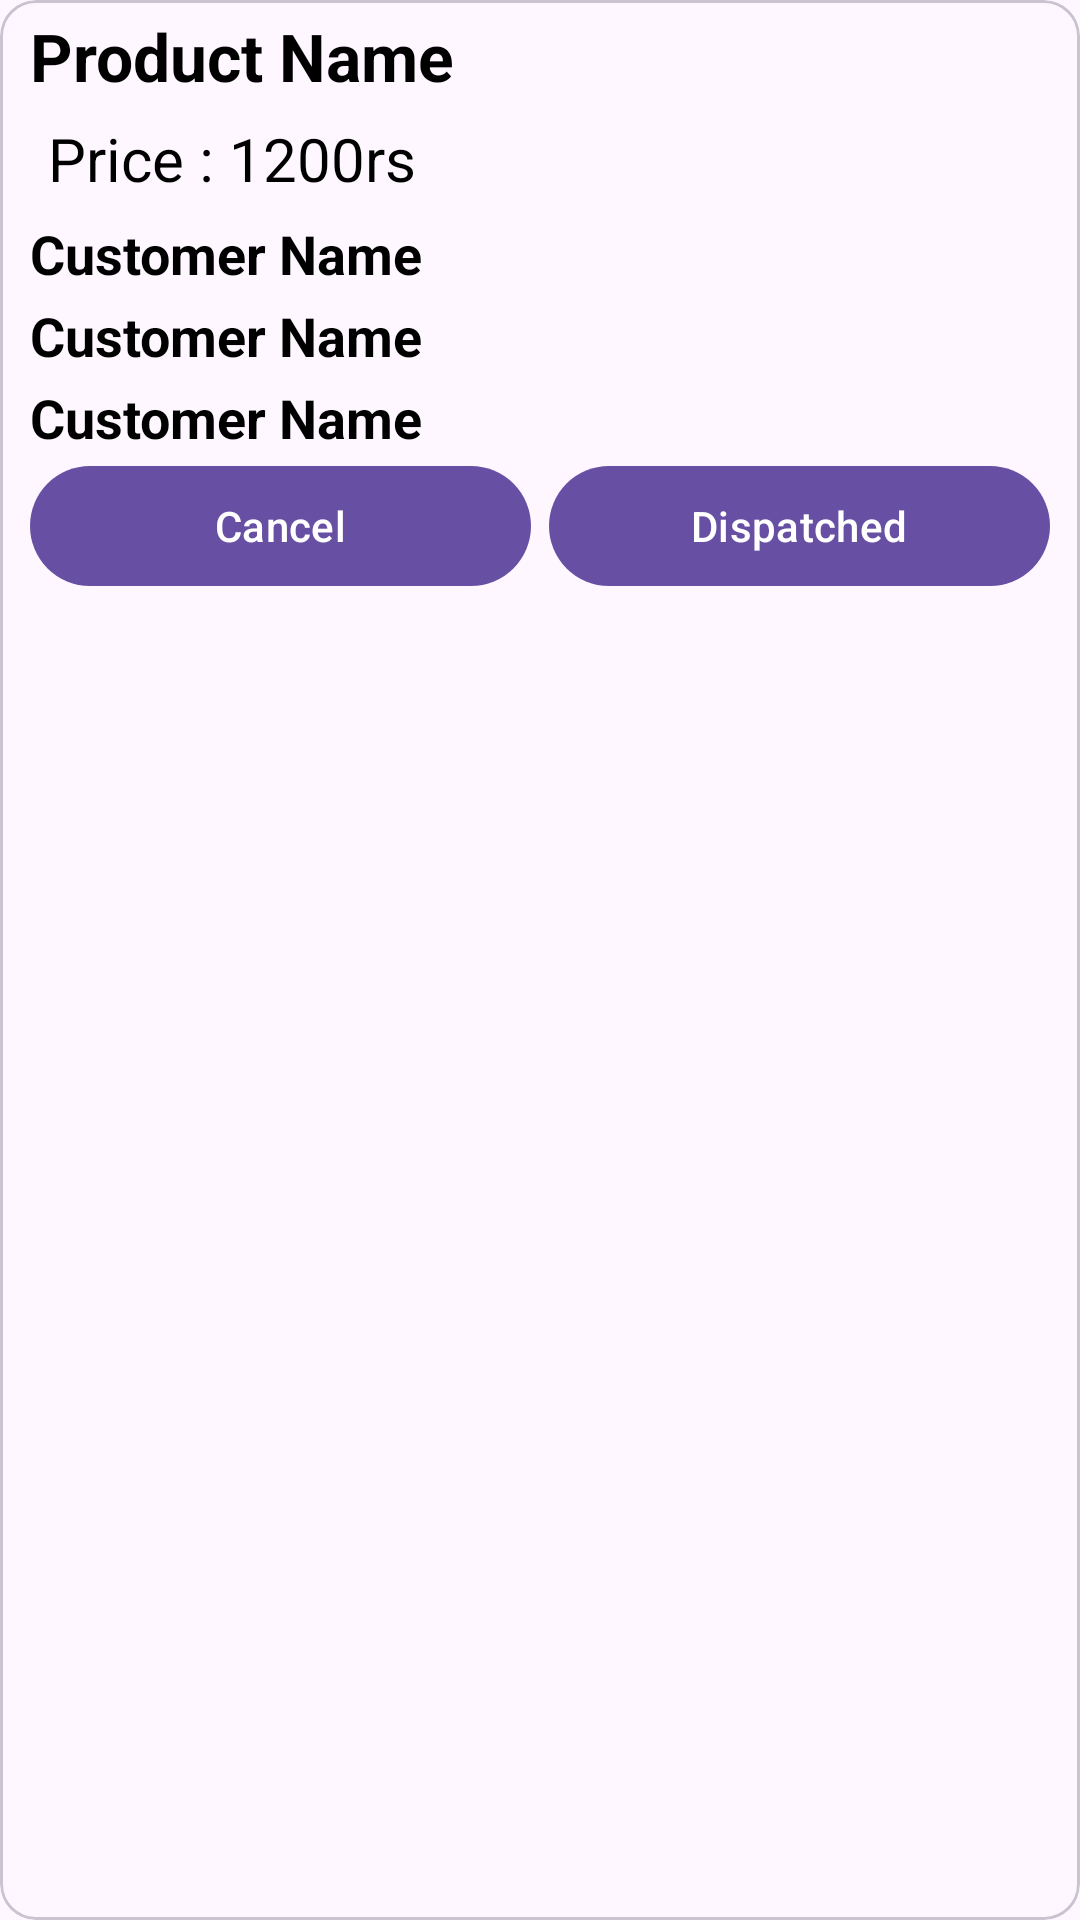

The Android layout XML behind this screen, and the referenced resources:
<!-- AndroidManifest.xml: application theme Theme.KamalSweetsAdmin -->
<!-- res/layout/all_order_item_layout.xml -->
<?xml version="1.0" encoding="utf-8"?>
<com.google.android.material.card.MaterialCardView xmlns:android="http://schemas.android.com/apk/res/android"
    android:layout_width="match_parent"

    android:layout_margin="5dp"
    android:layout_height="wrap_content">
    <LinearLayout
        android:layout_width="match_parent"
        android:orientation="vertical"
        android:layout_margin="4dp"
        android:layout_height="wrap_content">
        <TextView
            android:layout_width="wrap_content"
            android:text="Product Name"
            android:textStyle="bold"
            android:layout_marginLeft="6dp"
            android:id="@+id/productTitle"
            android:textSize="22sp"
            android:textColor="@android:color/black"
            android:layout_height="wrap_content"/>



        <RelativeLayout
            android:layout_width="match_parent"
            android:layout_height="wrap_content"
            android:layout_margin="6dp"
            android:orientation="horizontal">
            <TextView
                android:layout_width="wrap_content"
                android:text="Price : 1200rs"
                android:layout_marginLeft="6dp"
                android:textSize="20sp"
                android:id="@+id/productPrice"
                android:textColor="@android:color/black"
                android:layout_height="wrap_content"/>
            <TextView
                android:layout_width="wrap_content"
                android:textSize="18sp"
                android:textStyle="bold"
                android:layout_alignParentEnd="true"
                android:id="@+id/productUpdate"
                android:textColor="@android:color/black"
                android:layout_height="wrap_content"/>

        </RelativeLayout>
        <TextView
            android:layout_width="wrap_content"
            android:textSize="18sp"
            android:textStyle="bold"
            android:layout_alignParentEnd="true"
            android:id="@+id/customer_name"
            android:text="Customer Name"
            android:layout_marginLeft="6dp"
            android:textColor="@android:color/black"
            android:layout_height="wrap_content"/>
        <TextView
            android:layout_width="wrap_content"
            android:textSize="18sp"
            android:textStyle="bold"
            android:layout_marginTop="3dp"
            android:layout_marginLeft="6dp"
            android:layout_alignParentEnd="true"
            android:id="@+id/customer_number"
            android:text="Customer Name"
            android:textColor="@android:color/black"
            android:layout_height="wrap_content"/>
        <TextView
            android:layout_width="wrap_content"
            android:textSize="18sp"
            android:textStyle="bold"
            android:layout_alignParentEnd="true"
            android:id="@+id/customer_address"
            android:layout_marginTop="3dp"
            android:layout_marginRight="6dp"
            android:layout_marginLeft="6dp"
            android:text="Customer Name"
            android:textColor="@android:color/black"
            android:layout_height="wrap_content"/>

        <LinearLayout
            android:layout_width="match_parent"
            android:layout_height="wrap_content"
            android:weightSum="2"
            android:orientation="horizontal">

            <com.google.android.material.button.MaterialButton
                android:layout_width="80dp"
                android:layout_height="wrap_content"
                android:layout_weight="1"
                android:text="Cancel"
                android:textAllCaps="false"
                android:layout_marginLeft="6dp"

                android:id="@+id/cancelButton"/>

            <com.google.android.material.button.MaterialButton
                android:id="@+id/proceedButton"
                android:layout_width="80dp"
                android:layout_height="wrap_content"
                android:layout_marginLeft="6dp"
                android:layout_marginRight="6dp"
                android:layout_weight="1"
                android:text="Dispatched"
                android:textAllCaps="false" />

        </LinearLayout>

    </LinearLayout>

</com.google.android.material.card.MaterialCardView>
<!-- resources referenced by this layout -->
<resources>
  <style name="Theme.KamalSweetsAdmin" parent="Base.Theme.KamalSweetsAdmin" />
  <style name="Base.Theme.KamalSweetsAdmin" parent="Theme.Material3.DayNight.NoActionBar">
          
          
      </style>
</resources>
